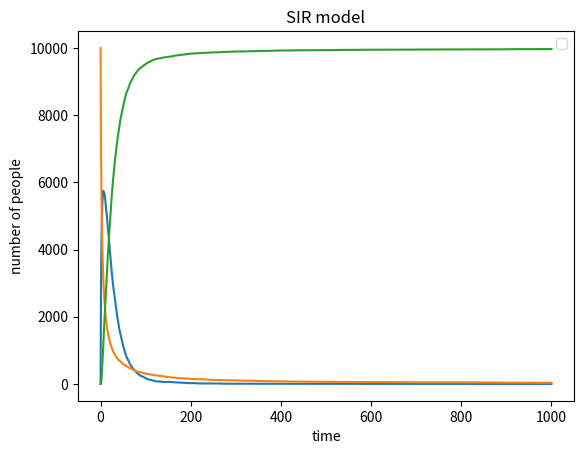

Recreate this plot in Python. (Note: this script raises an exception after producing the figure.)
# -*- coding: utf-8 -*-
"""
Created on Wed May  8 09:09:28 2019

[redacted]
"""

#import necessary libraries
import numpy as np
import matplotlib.pyplot as plt

#some definitions
population = 10000
N = population
susceptible = N-1
recovered=0
recordI=[1]
recordS=[9999]
recordR=[0]
beta = 0.3
gamma = 0.05
infected = 1

time = 0
while time <= 999:
     
     infectednew = sum(np.random.choice(range(2),susceptible,p=[(1-beta*(susceptible/population)),beta*(susceptible/population)]))
     recoverednew = sum(np.random.choice(range(2),infected,p=[(1-gamma),gamma]))

     infected=infected + infectednew - recoverednew
     susceptible=susceptible - infectednew
     recovered=recovered + recoverednew
     
     recordI.append(infected)
     recordS.append(susceptible)
     recordR.append(recovered)
     time = time + 1
     
 
#Ploting  

plt.xlabel("time") 
plt.ylabel("number of people") 
plt.title("SIR model")
plt.legend("susceptible")
plt.legend("recovered")
plt.legend("infected")
plt.plot(recordI)
plt.plot(recordS)
plt.plot(recordR)
plt.savefig('SIR',type="png") 
plt.show()



